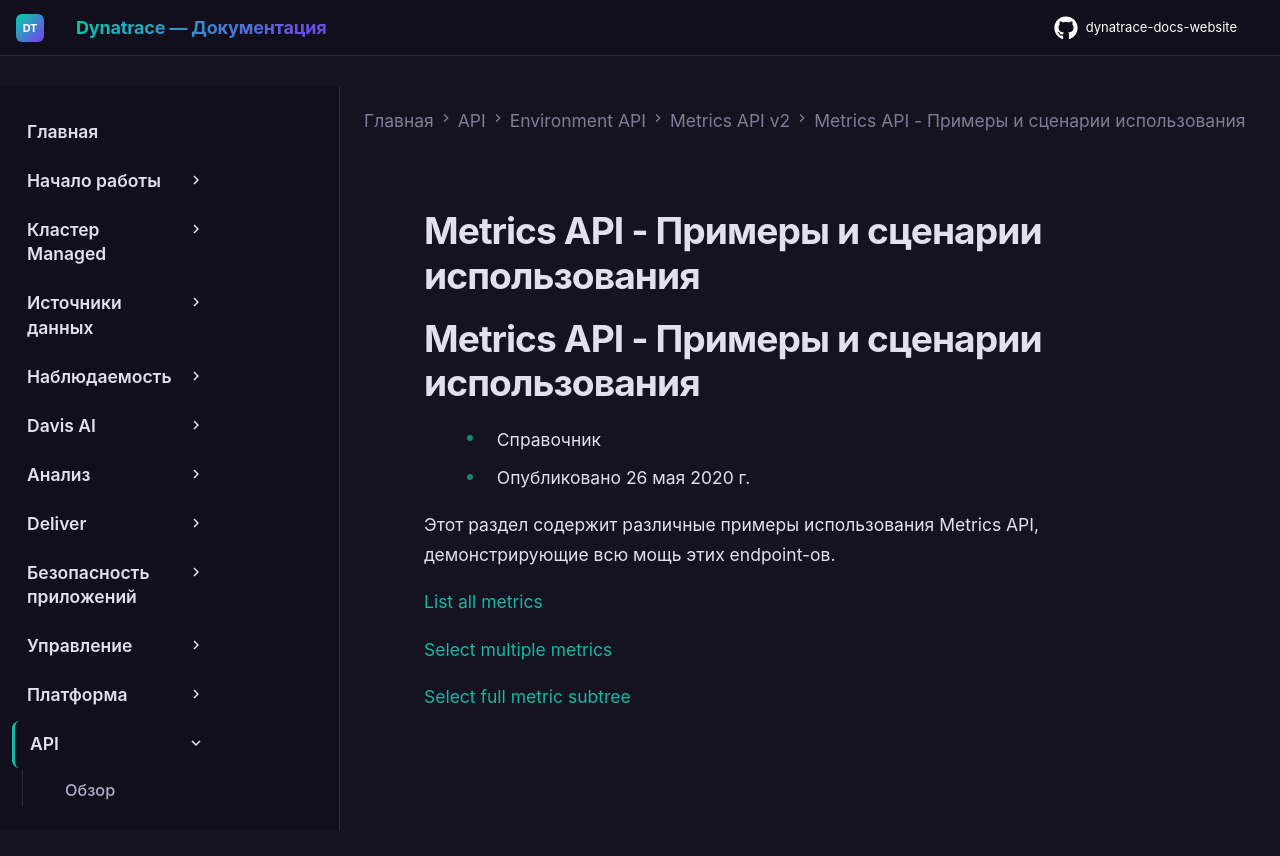

repository: Yerkebulan-Ardabayev/dynatrace-docs-website · page: managed-ru/dynatrace-api/environment-api/metric-v2/examples/index.html · generator: mkdocs

---
title: Metrics API - Примеры и сценарии использования
source: https://docs.dynatrace.com/managed/dynatrace-api/environment-api/metric-v2/examples
scraped: 2026-05-12T12:00:10.780002
---

# Metrics API - Примеры и сценарии использования

# Metrics API - Примеры и сценарии использования

* Справочник
* Опубликовано 26 мая 2020 г.

Этот раздел содержит различные примеры использования Metrics API, демонстрирующие всю мощь этих endpoint-ов.

[List all metrics](/managed/dynatrace-api/environment-api/metric-v2/examples/list-all-metrics "Получите список всех метрик вашего окружения мониторинга через Dynatrace API.")

[Select multiple metrics](/managed/dynatrace-api/environment-api/metric-v2/examples/select-multiple-metrics "Получите список дескрипторов нескольких связанных метрик через Dynatrace API.")

[Select full metric subtree](/managed/dynatrace-api/environment-api/metric-v2/examples/select-subtree "Получите список дескрипторов группы метрик через Dynatrace API.")
